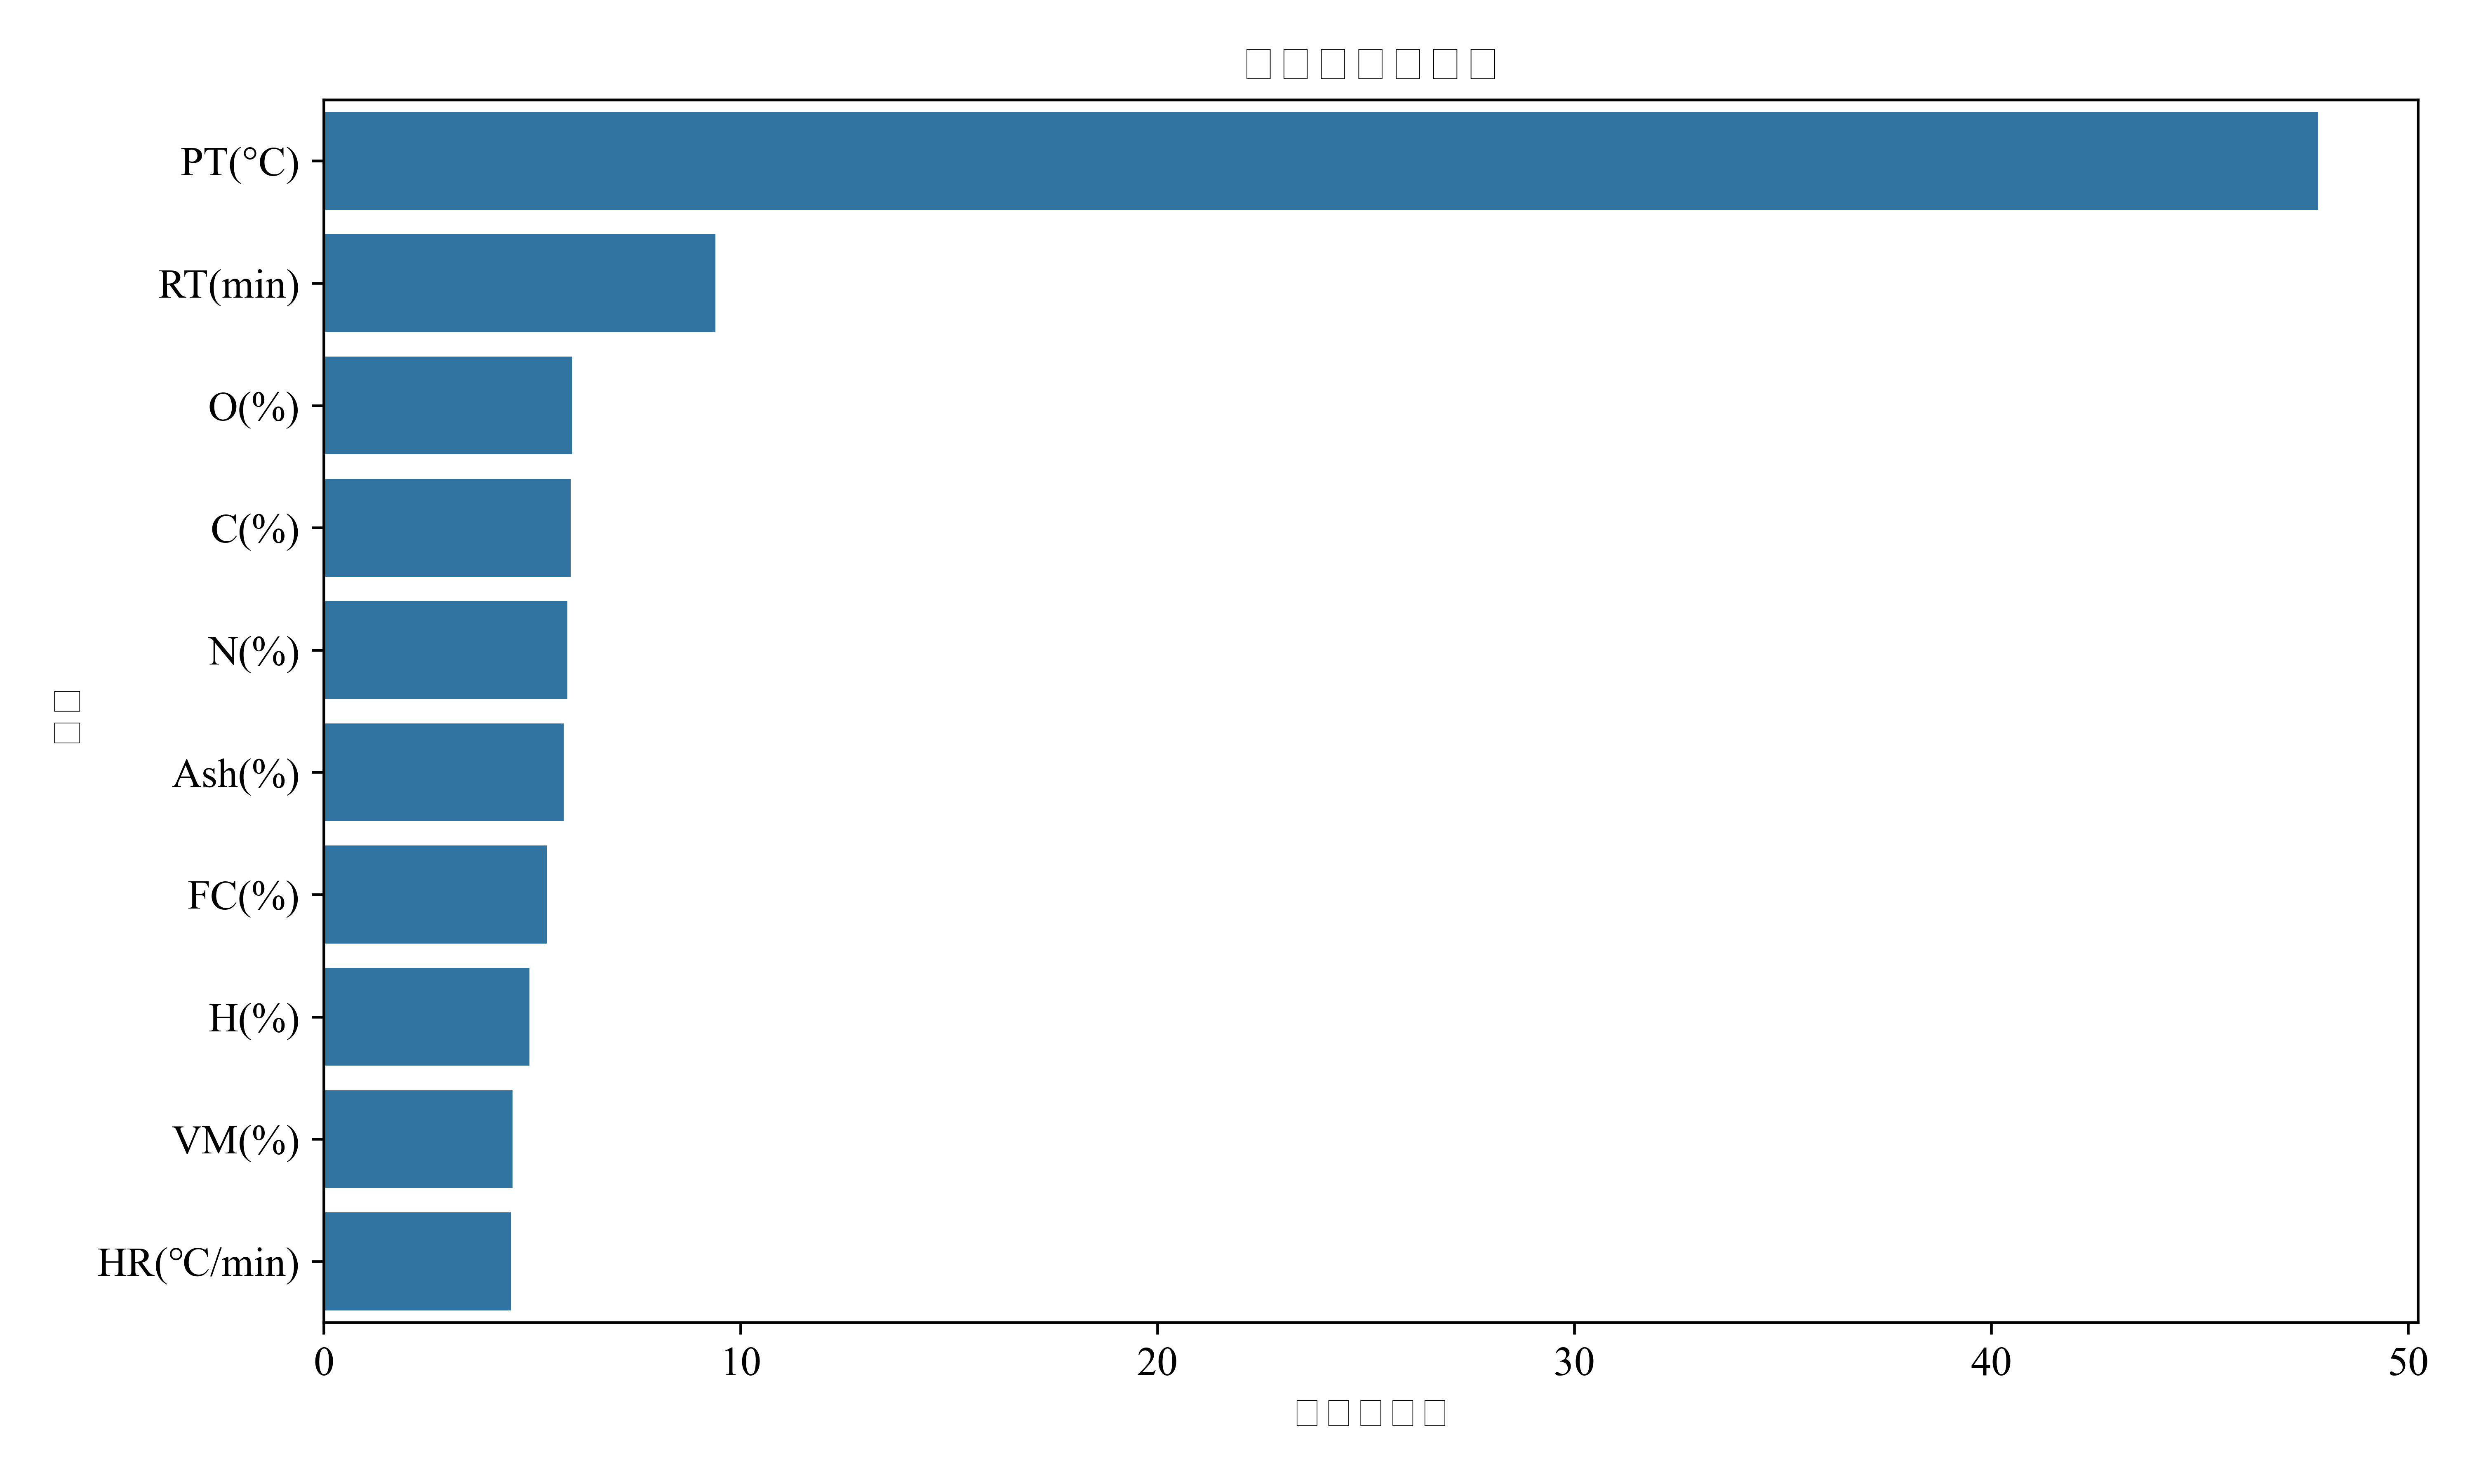

Data behind this chart, as committed beside it:
Feature, Importance
PT(°C), 47.84
RT(min), 9.393
O(%), 5.955
C(%), 5.919
N(%), 5.837
Ash(%), 5.755
FC(%), 5.351
H(%), 4.933
VM(%), 4.527
HR(℃/min), 4.492
